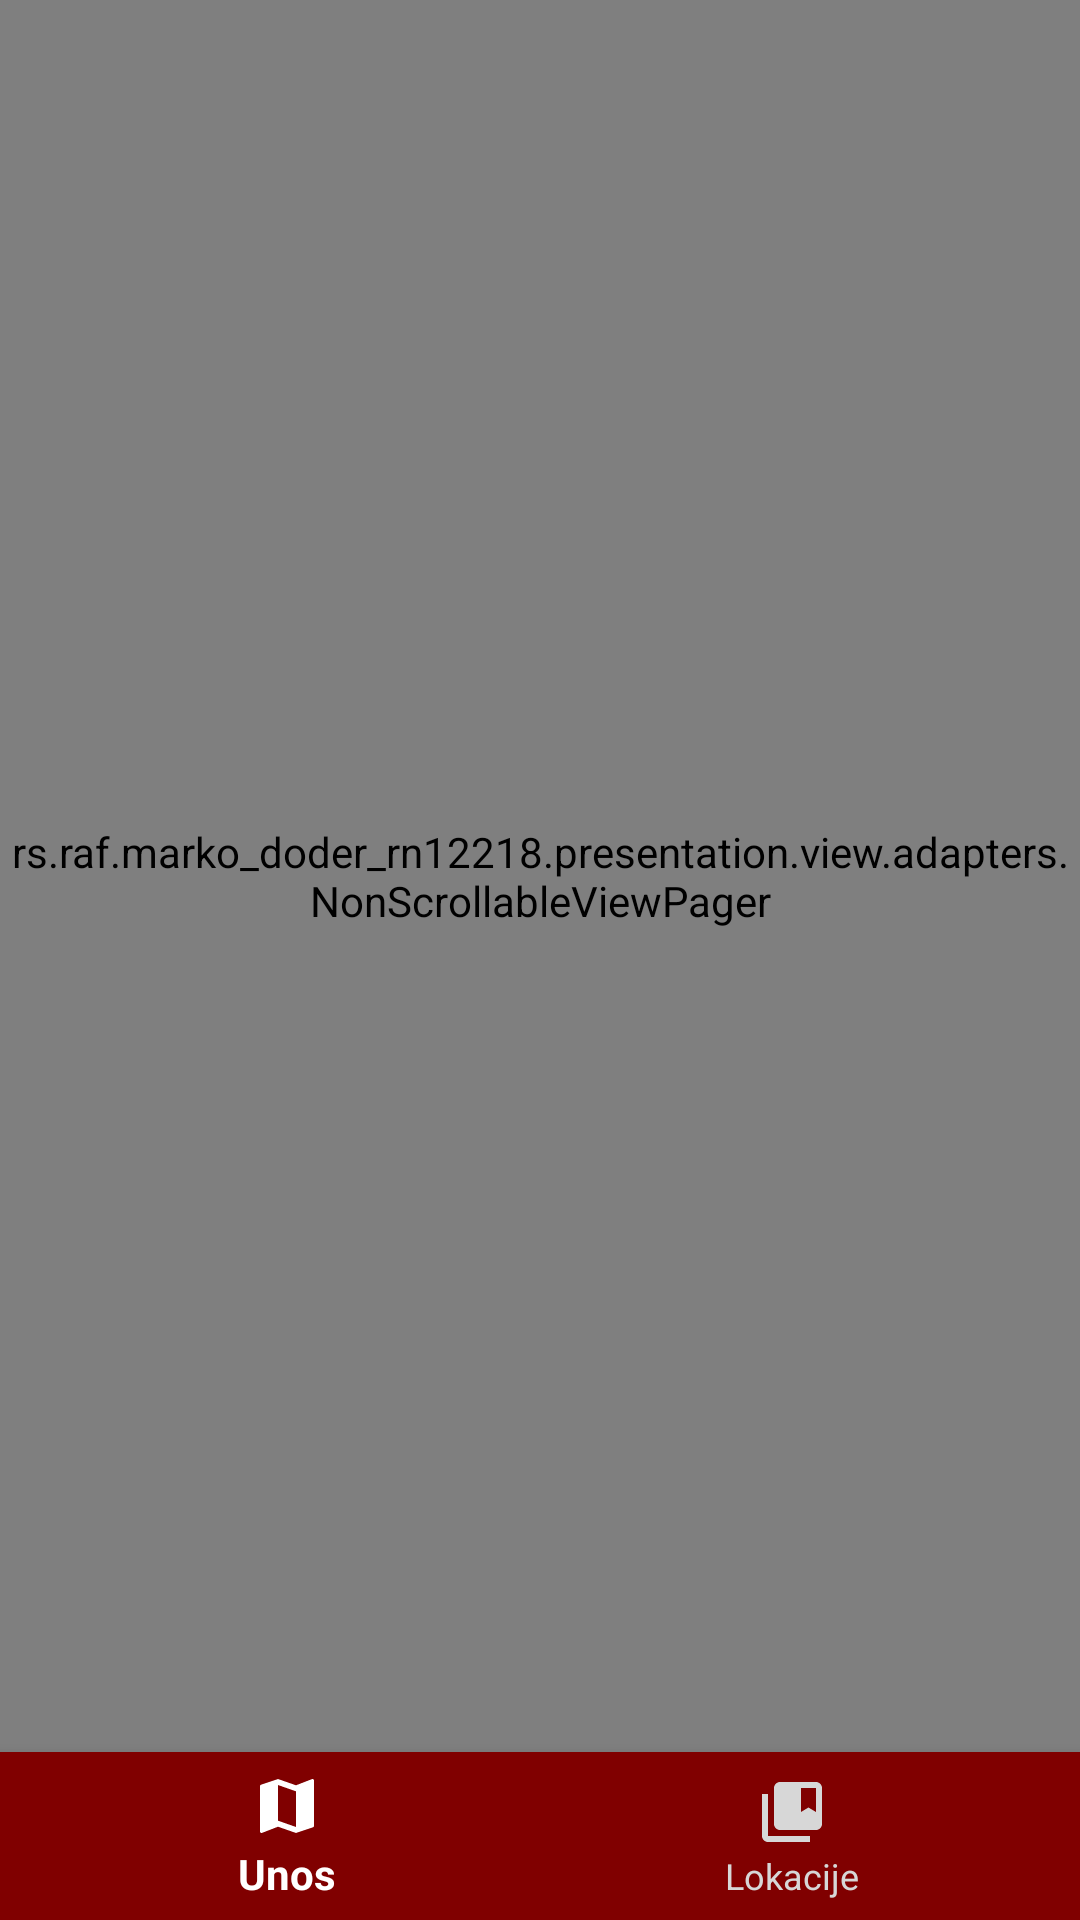

Layout XML and referenced resources for this Android screen:
<!-- AndroidManifest.xml: application theme AppTheme -->
<!-- res/layout/activity_main.xml -->
<?xml version="1.0" encoding="utf-8"?>
<androidx.constraintlayout.widget.ConstraintLayout
    xmlns:android="http://schemas.android.com/apk/res/android"
    android:layout_width="match_parent"
    android:layout_height="match_parent"
    xmlns:app="http://schemas.android.com/apk/res-auto">




    <rs.raf.marko_doder_rn12218.presentation.view.adapters.NonScrollableViewPager
        android:id="@+id/viewPager"
        android:layout_width="0dp"
        android:layout_height="0dp"
        app:layout_constraintStart_toStartOf="parent"
        app:layout_constraintEnd_toEndOf="parent"
        app:layout_constraintTop_toTopOf="parent"
        app:layout_constraintBottom_toTopOf="@+id/bottomNavigation">
    </rs.raf.marko_doder_rn12218.presentation.view.adapters.NonScrollableViewPager>


    <com.google.android.material.bottomnavigation.BottomNavigationView
        android:id="@+id/bottomNavigation"
        android:layout_width="match_parent"
        android:layout_height="56dp"
        android:background="@color/maroon"
        app:layout_constraintTop_toBottomOf="@+id/viewPager"
        app:layout_constraintStart_toStartOf="parent"
        app:layout_constraintEnd_toEndOf="parent"
        app:layout_constraintBottom_toBottomOf="parent"
        app:menu="@menu/menu_navigation"
        app:itemIconTint="@drawable/selector_bottombar_text"
        app:itemTextColor="@drawable/selector_bottombar_text"
        app:labelVisibilityMode="labeled"
        />

</androidx.constraintlayout.widget.ConstraintLayout>
<!-- resources referenced by this layout -->
<resources>
  <color name="maroon">#800000</color>
  <!-- drawable selector_bottombar_text (drawable) -->
  <?xml version="1.0" encoding="utf-8"?>
  <selector xmlns:android="http://schemas.android.com/apk/res/android">
      <item android:color="@color/white" android:state_checked="true"/>
      <item android:color="@color/lightGray" android:state_checked="false"/>
  </selector>
  <style name="AppTheme" parent="Theme.AppCompat.Light.NoActionBar">
          
          <item name="colorPrimary">@color/maroon</item>
          <item name="colorPrimaryDark">@color/maroonDark</item>
          <item name="colorAccent">@color/teal</item>
      </style>
  <color name="white">#FFFFFF</color>
  <color name="lightGray">#D7D7D7</color>
  <color name="maroonDark">#630000</color>
  <color name="teal">#008080</color>
</resources>
